Image classification data set "hsv_dataset" (mizanulridhoaohana/klasifikasi_buah on GitHub). Class labels (3): manggis, pisang, rambutan.

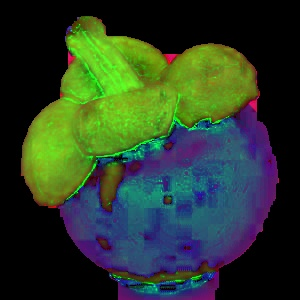
Label: manggis

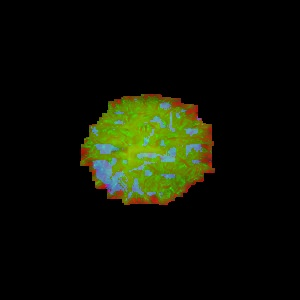
Label: rambutan

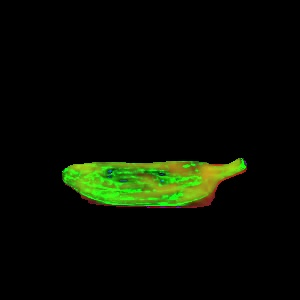
Label: pisang

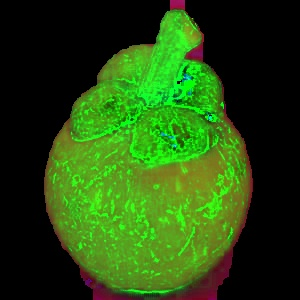
Label: manggis

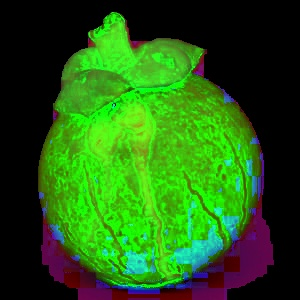
Label: manggis

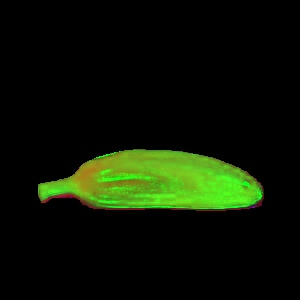
Label: pisang
